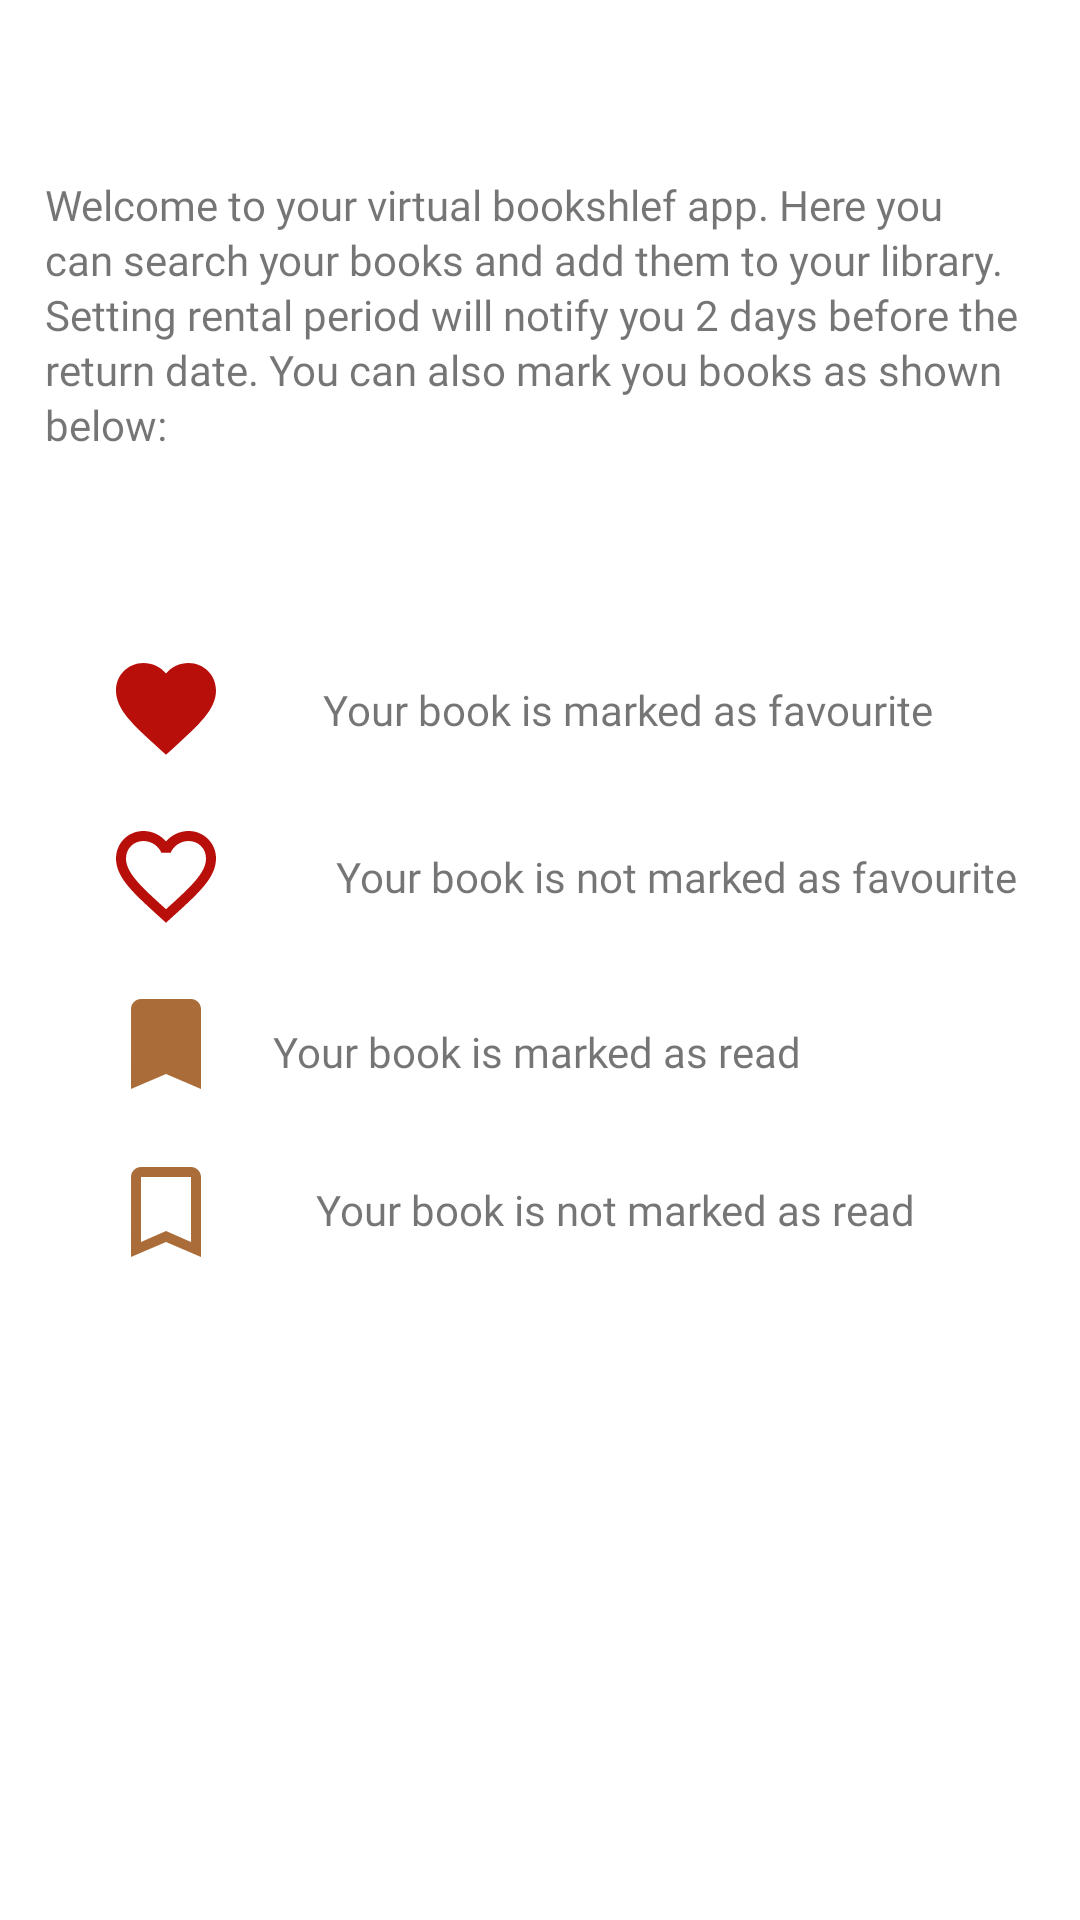

Write the Android layout XML for this screen, with the resource values it uses.
<!-- AndroidManifest.xml: application theme AppTheme -->
<!-- res/layout/fragment_help.xml -->
<?xml version="1.0" encoding="utf-8"?>
<layout xmlns:tools="http://schemas.android.com/tools"
    xmlns:android="http://schemas.android.com/apk/res/android"
    xmlns:app="http://schemas.android.com/apk/res-auto">


    <androidx.constraintlayout.widget.ConstraintLayout
        android:id="@+id/frag_help"
        android:layout_width="match_parent"
        android:layout_height="match_parent"
        tools:layout_editor_absoluteX="0dp"
        tools:layout_editor_absoluteY="62dp">


        <TextView
            android:id="@+id/textView11"
            style="@style/BookTheme"
            android:layout_width="wrap_content"
            android:layout_height="wrap_content"
            android:text="Your book is not marked as read"
            app:layout_constraintBottom_toBottomOf="@+id/imageView6"
            app:layout_constraintEnd_toEndOf="parent"
            app:layout_constraintHorizontal_bias="0.354"
            app:layout_constraintStart_toEndOf="@+id/imageView6"
            app:layout_constraintTop_toTopOf="@+id/imageView6"
            app:layout_constraintVertical_bias="0.454" />

        <TextView
            android:id="@+id/textView10"
            style="@style/BookTheme"
            android:layout_width="231dp"
            android:layout_height="17dp"
            android:text="Your book is marked as read"
            app:layout_constraintBottom_toBottomOf="@+id/imageView7"
            app:layout_constraintEnd_toEndOf="parent"
            app:layout_constraintHorizontal_bias="0.292"
            app:layout_constraintStart_toEndOf="@+id/imageView7"
            app:layout_constraintTop_toTopOf="@+id/imageView7"
            app:layout_constraintVertical_bias="0.565" />

        <TextView
            android:id="@+id/textView9"
            style="@style/BookTheme"
            android:layout_width="wrap_content"
            android:layout_height="wrap_content"
            android:text="Your book is not marked as favourite"
            app:layout_constraintBottom_toBottomOf="@+id/imageView5"
            app:layout_constraintEnd_toEndOf="parent"
            app:layout_constraintHorizontal_bias="0.636"
            app:layout_constraintStart_toEndOf="@+id/imageView5"
            app:layout_constraintTop_toTopOf="@+id/imageView5" />

        <ImageView
            android:id="@+id/imageView5"
            android:layout_width="wrap_content"
            android:layout_height="wrap_content"
            android:layout_marginTop="8dp"
            android:layout_marginBottom="8dp"
            android:src="@drawable/unfilledfavorite"
            app:layout_constraintBottom_toTopOf="@+id/imageView7"
            app:layout_constraintEnd_toEndOf="parent"
            app:layout_constraintHorizontal_bias="0.11"
            app:layout_constraintStart_toStartOf="parent"
            app:layout_constraintTop_toBottomOf="@+id/imageView2" />

        <ImageView
            android:id="@+id/imageView2"
            android:layout_width="wrap_content"
            android:layout_height="wrap_content"
            android:layout_marginTop="8dp"
            android:layout_marginBottom="8dp"
            android:src="@drawable/favorite_fill"
            app:layout_constraintBottom_toTopOf="@+id/imageView5"
            app:layout_constraintEnd_toEndOf="parent"
            app:layout_constraintHorizontal_bias="0.11"
            app:layout_constraintStart_toStartOf="parent"
            app:layout_constraintTop_toTopOf="parent"
            app:layout_constraintVertical_chainStyle="packed" />

        <ImageView
            android:id="@+id/imageView7"
            android:layout_width="wrap_content"
            android:layout_height="wrap_content"
            android:layout_marginTop="8dp"
            android:layout_marginBottom="8dp"
            android:src="@drawable/read_icon"
            app:layout_constraintBottom_toTopOf="@+id/imageView6"
            app:layout_constraintEnd_toEndOf="parent"
            app:layout_constraintHorizontal_bias="0.11"
            app:layout_constraintStart_toStartOf="parent"
            app:layout_constraintTop_toBottomOf="@+id/imageView5" />

        <ImageView
            android:id="@+id/imageView6"
            android:layout_width="wrap_content"
            android:layout_height="wrap_content"
            android:layout_marginTop="8dp"
            android:layout_marginBottom="8dp"
            android:src="@drawable/unread_icon"
            app:layout_constraintBottom_toBottomOf="parent"
            app:layout_constraintEnd_toEndOf="parent"
            app:layout_constraintHorizontal_bias="0.11"
            app:layout_constraintStart_toStartOf="parent"
            app:layout_constraintTop_toBottomOf="@+id/imageView7" />

        <TextView
            android:id="@+id/textView8"
            android:layout_width="wrap_content"
            android:layout_height="wrap_content"
            android:text="Your book is marked as favourite"
            app:layout_constraintBottom_toBottomOf="@+id/imageView2"
            app:layout_constraintEnd_toEndOf="parent"
            app:layout_constraintHorizontal_bias="0.397"
            app:layout_constraintStart_toEndOf="@+id/imageView2"
            app:layout_constraintTop_toTopOf="@+id/imageView2"
            app:layout_constraintVertical_bias="0.523"
            style="@style/BookTheme" />

        <TextView
            android:id="@+id/textView12"
            style="@style/BookTheme"
            android:layout_width="330dp"
            android:layout_height="115dp"
            android:layout_marginTop="16dp"
            android:lineSpacingExtra="2sp"
            android:text="Welcome to your virtual bookshlef app. Here you can search your books and add them to your library. Setting rental period will notify you 2 days before the return date. You can also mark you books as shown below:"
            app:layout_constraintBottom_toTopOf="@+id/imageView2"
            app:layout_constraintEnd_toEndOf="parent"
            app:layout_constraintStart_toStartOf="parent"
            app:layout_constraintTop_toTopOf="parent" />

    </androidx.constraintlayout.widget.ConstraintLayout>
</layout>
<!-- resources referenced by this layout -->
<resources>
  <!-- drawable favorite_fill (drawable) -->
  <vector android:height="40dp" android:tint="#B80F0A"
      android:viewportHeight="24.0" android:viewportWidth="24.0"
      android:width="40dp" xmlns:android="http://schemas.android.com/apk/res/android">
      <path android:fillColor="#FF000000" android:pathData="M12,21.35l-1.45,-1.32C5.4,15.36 2,12.28 2,8.5 2,5.42 4.42,3 7.5,3c1.74,0 3.41,0.81 4.5,2.09C13.09,3.81 14.76,3 16.5,3 19.58,3 22,5.42 22,8.5c0,3.78 -3.4,6.86 -8.55,11.54L12,21.35z"/>
  </vector>
  <!-- drawable read_icon (drawable) -->
  <vector android:height="40dp" android:tint="#AA6C39"
      android:viewportHeight="24.0" android:viewportWidth="24.0"
      android:width="40dp" xmlns:android="http://schemas.android.com/apk/res/android">
      <path android:fillColor="#FF000000" android:pathData="M17,3H7c-1.1,0 -1.99,0.9 -1.99,2L5,21l7,-3 7,3V5c0,-1.1 -0.9,-2 -2,-2z"/>
  </vector>
  <!-- drawable unfilledfavorite (drawable) -->
  <vector android:height="40dp" android:tint="#B80F0A"
      android:viewportHeight="24.0" android:viewportWidth="24.0"
      android:width="40dp" xmlns:android="http://schemas.android.com/apk/res/android">
      <path android:fillColor="#FF000000" android:pathData="M16.5,3c-1.74,0 -3.41,0.81 -4.5,2.09C10.91,3.81 9.24,3 7.5,3 4.42,3 2,5.42 2,8.5c0,3.78 3.4,6.86 8.55,11.54L12,21.35l1.45,-1.32C18.6,15.36 22,12.28 22,8.5 22,5.42 19.58,3 16.5,3zM12.1,18.55l-0.1,0.1 -0.1,-0.1C7.14,14.24 4,11.39 4,8.5 4,6.5 5.5,5 7.5,5c1.54,0 3.04,0.99 3.57,2.36h1.87C13.46,5.99 14.96,5 16.5,5c2,0 3.5,1.5 3.5,3.5 0,2.89 -3.14,5.74 -7.9,10.05z"/>
  </vector>
  <!-- drawable unread_icon (drawable) -->
  <vector android:height="40dp" android:tint="#AA6C39"
      android:viewportHeight="24.0" android:viewportWidth="24.0"
      android:width="40dp" xmlns:android="http://schemas.android.com/apk/res/android">
      <path android:fillColor="#FF000000" android:pathData="M17,3L7,3c-1.1,0 -1.99,0.9 -1.99,2L5,21l7,-3 7,3L19,5c0,-1.1 -0.9,-2 -2,-2zM17,18l-5,-2.18L7,18L7,5h10v13z"/>
  </vector>
  <style name="BookTheme">
          <item name="android:fontFamily">@font/aclonica</item>
      </style>
  <style name="AppTheme" parent="Theme.MaterialComponents.Light">
          
          <item name="colorPrimary">@color/colorPrimary</item>
          <item name="colorPrimaryDark">@color/colorPrimaryLight</item>
          <item name="colorAccent">@color/colorAccent</item>
      </style>
  <color name="colorPrimary">#A9957B</color>
  <color name="colorPrimaryLight">#CAAF86</color>
  <color name="colorAccent">#FF9E80</color>
</resources>
